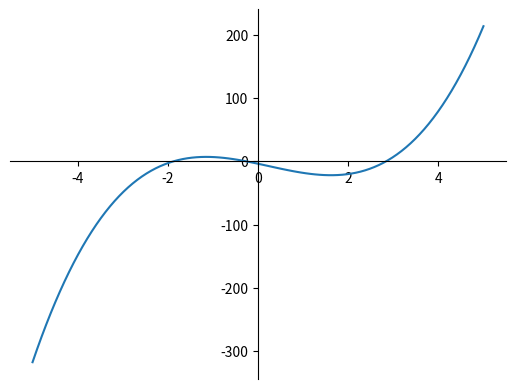

Python code for this plot:
import numpy as np
import matplotlib.pyplot as plt
import sympy as sp

def drawFunc(lambda_function):
    x_points = np.linspace(-5, 5, 100)
    y_points = lambda_function(x_points)

    # 3. Добавление сетки
    ax = plt.gca()
    ax.spines['left'].set_position('zero')
    ax.spines['bottom'].set_position('zero')
    ax.spines['right'].set_color('none')
    ax.spines['top'].set_color('none')

    plt.plot(x_points, y_points)
    plt.show()

def task1():
    x = sp.Symbol('x')
    f_sym = 2.74 * x ** 3 - 1.93 * x ** 2 - 15.28 * x - 3.72
    f_num = sp.lambdify(x, f_sym, modules='numpy')
    print(sp.latex(f_sym))

    drawFunc(f_num)

task1()
